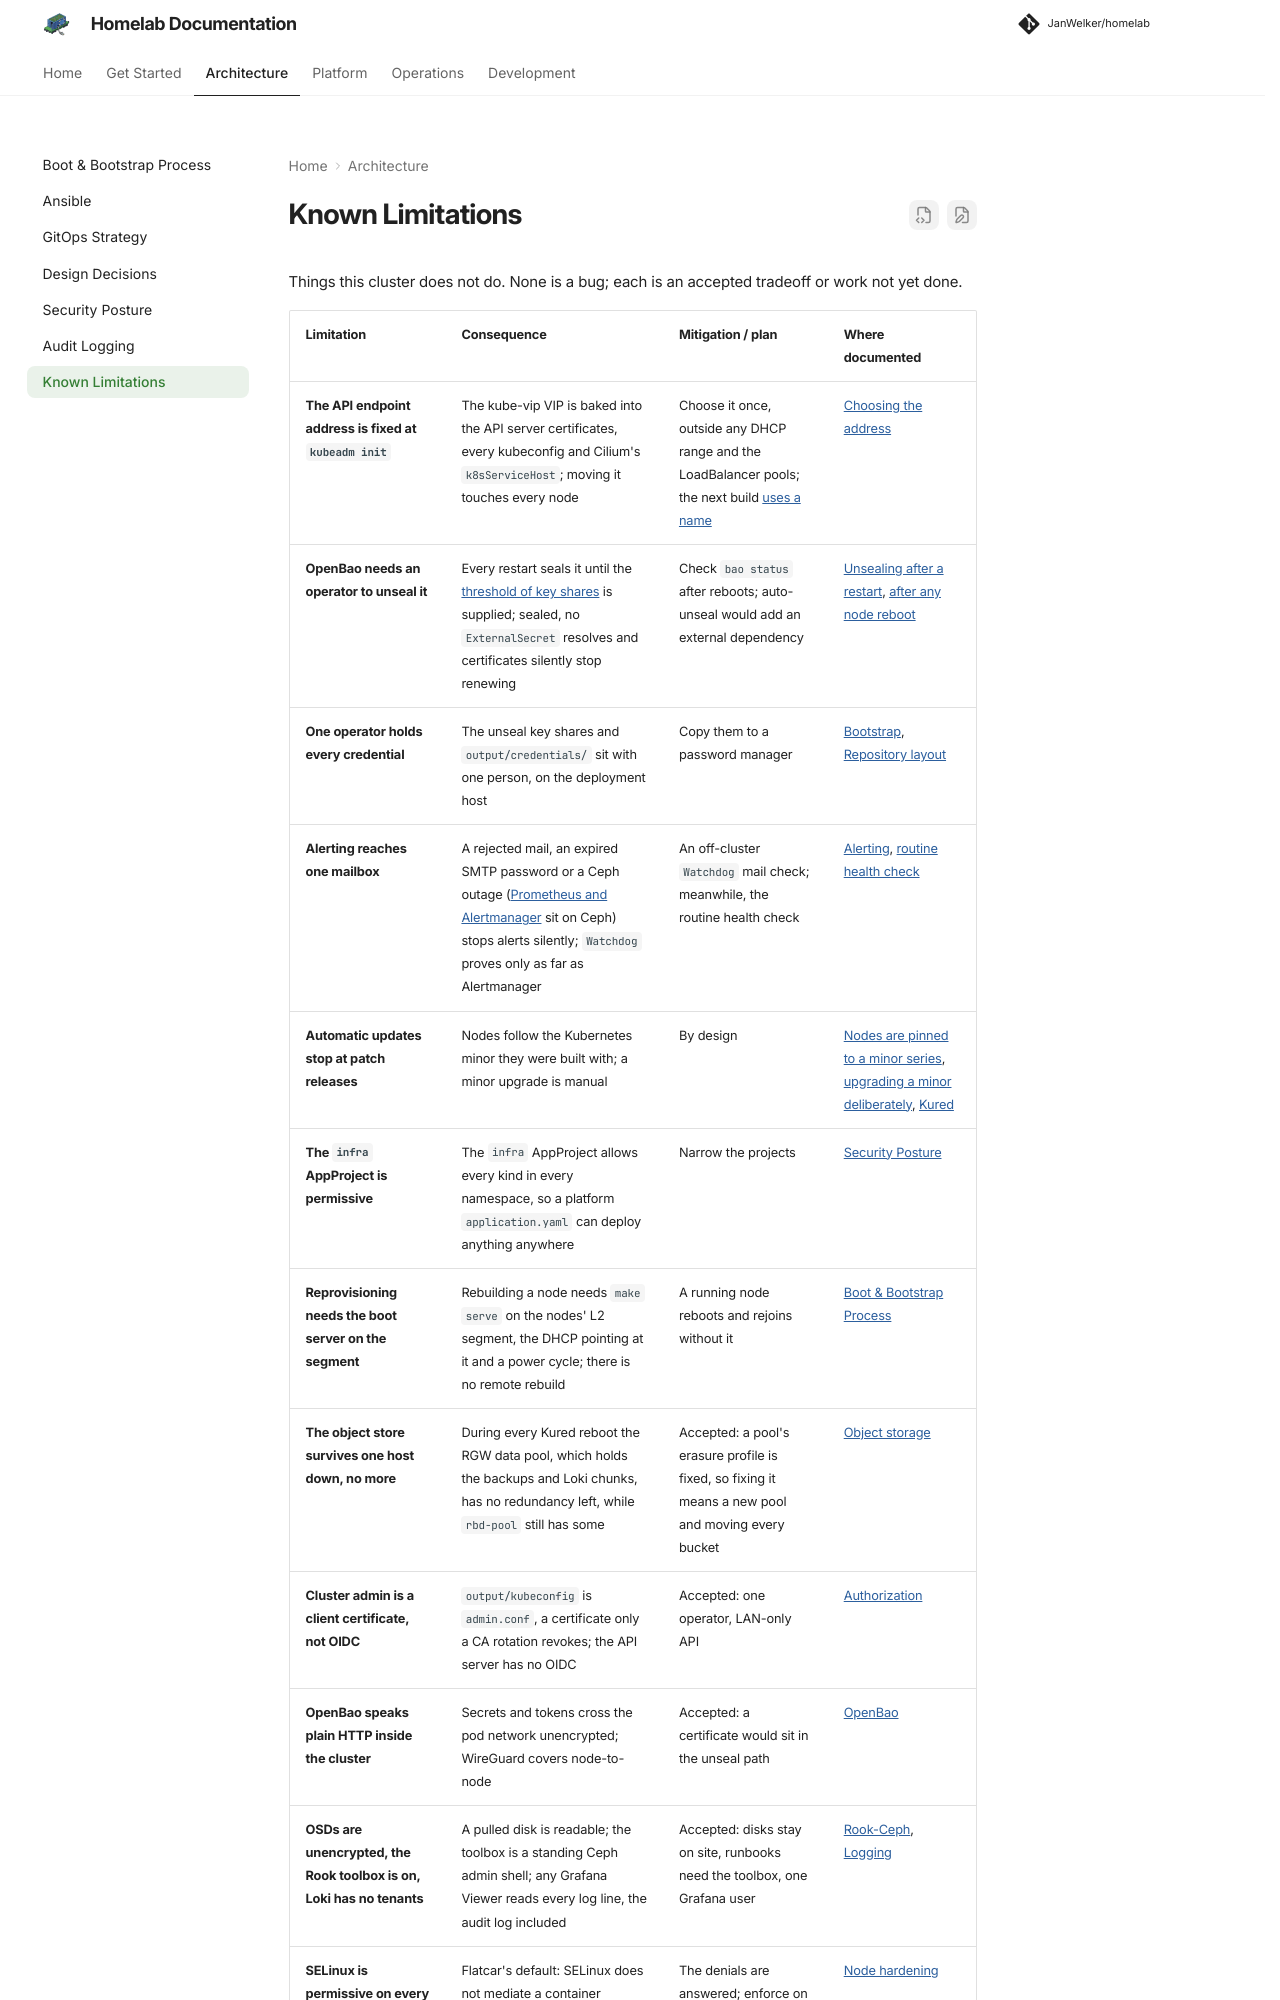

repository: JanWelker/homelab · page: architecture/limitations/index.html · generator: mkdocs

---
description: "Known limitations of this cluster: what is single-homed, unmonitored, unenforced, or unbacked."
---

# Known Limitations

Things this cluster does not do. None is a bug; each is an accepted tradeoff
or work not yet done.
